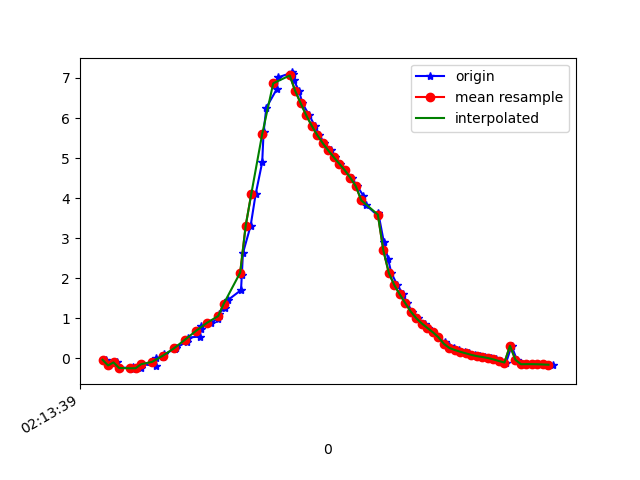

The table this chart was drawn from, first rows:
1617848019312, 543662878280732, -0.04479964, -4.8327317, 8.525416
1617848019323, 543662897511502, -0.1856, -4.78, 8.553
1617848019353, 543662916742272, -0.1092, -4.798, 8.544
1617848019365, 543662935973042, -0.2479, -4.726, 8.581
1617848019409, 543662955203812, -0.2345, -4.699, 8.597
1617848019411, 543662974434582, -0.2785, -4.535, 8.683
1617848019439, 543662993665352, -0.2554, -4.584, 8.658
1617848019443, 543663012896122, -0.1546, -4.595, 8.655
1617848019493, 543663032126892, -0.1934, -4.654, 8.622
1617848019495, 543663051357662, 5.9085E-4, -4.671, 8.615
1617848019521, 543663070588432, 0.03653, -4.535, 8.688
1617848019525, 543663089942637, 0.08884, -4.55, 8.679
1617848019563, 543663109173407, 0.238, -4.438, 8.734
1617848019568, 543663128404177, 0.2531, -4.406, 8.75
1617848019606, 543663147634947, 0.4108, -4.474, 8.709
1617848019609, 543663166865717, 0.5107, -4.362, 8.761
1617848019654, 543663186096487, 0.5372, -4.358, 8.761
1617848019656, 543663205327257, 0.7179, -4.317, 8.769
1617848019659, 543663224558027, 0.7897, -4.288, 8.777
1617848019695, 543663243788797, 0.8829, -4.213, 8.804
1617848019720, 543663263019567, 0.9861, -4.107, 8.843
1617848019722, 543663282250337, 1.111, -3.99, 8.882
1617848019746, 543663301481107, 1.261, -3.863, 8.918
1617848019755, 543663320711877, 1.447, -3.721, 8.95
1617848019803, 543663339942647, 1.698, -3.535, 8.981
1617848019806, 543663359173417, 2.083, -3.366, 8.965
1617848019810, 543663378404187, 2.622, -3.321, 8.839
1617848019838, 543663397634957, 3.308, -3.5, 8.535
1617848019856, 543663416865727, 4.09, -3.929, 7.992
1617848019880, 543663436096497, 4.896, -4.486, 7.207
1617848019885, 543663455327267, 5.643, -5.043, 6.226
1617848019895, 543663474558037, 6.261, -5.593, 5.056
1617848019933, 543663493788807, 6.722, -6.053, 3.77
1617848019937, 543663513019577, 7.013, -6.359, 2.532
1617848019990, 543663532250347, 7.139, -6.557, 1.441
1617848019992, 543663551481117, 7.108, -6.729, 0.4833
1617848019995, 543663570711887, 6.941, -6.908, -0.3708
1617848020014, 543663589942657, 6.674, -7.089, -1.119
1617848020026, 543663609173427, 6.365, -7.25, -1.722
1617848020051, 543663628404197, 6.067, -7.397, -2.127
1617848020071, 543663647634967, 5.804, -7.552, -2.305
1617848020088, 543663666865737, 5.574, -7.73, -2.284
1617848020105, 543663686096507, 5.37, -7.915, -2.135
1617848020130, 543663705327277, 5.188, -8.09, -1.918
1617848020146, 543663724558047, 5.02, -8.249, -1.67
1617848020163, 543663743788817, 4.858, -8.391, -1.424
1617848020181, 543663763019587, 4.693, -8.524, -1.168
1617848020205, 543663782250357, 4.507, -8.663, -0.8192
1617848020225, 543663801481127, 4.294, -8.802, -0.3491
1617848020247, 543663820711897, 4.063, -8.915, 0.2225
1617848020258, 543663839942667, 3.818, -8.983, 0.8748
1617848020300, 543663859173437, 3.558, -8.999, 1.547
1617848020302, 543663878404207, 3.614, -7.427, 5.274
1617848020322, 543663897634977, 2.896, -8.247, 4.433
1617848020337, 543663916865747, 2.488, -8.463, 4.269
1617848020349, 543663936096517, 2.124, -8.583, 4.226
1617848020371, 543663955327287, 1.823, -8.36, 4.777
1617848020392, 543663974558057, 1.589, -8.117, 5.256
1617848020407, 543663993788827, 1.369, -7.853, 5.701
1617848020425, 543664013019597, 1.157, -7.576, 6.107
1617848020446, 543664032250367, 0.9923, -7.379, 6.373
... 26 more rows
